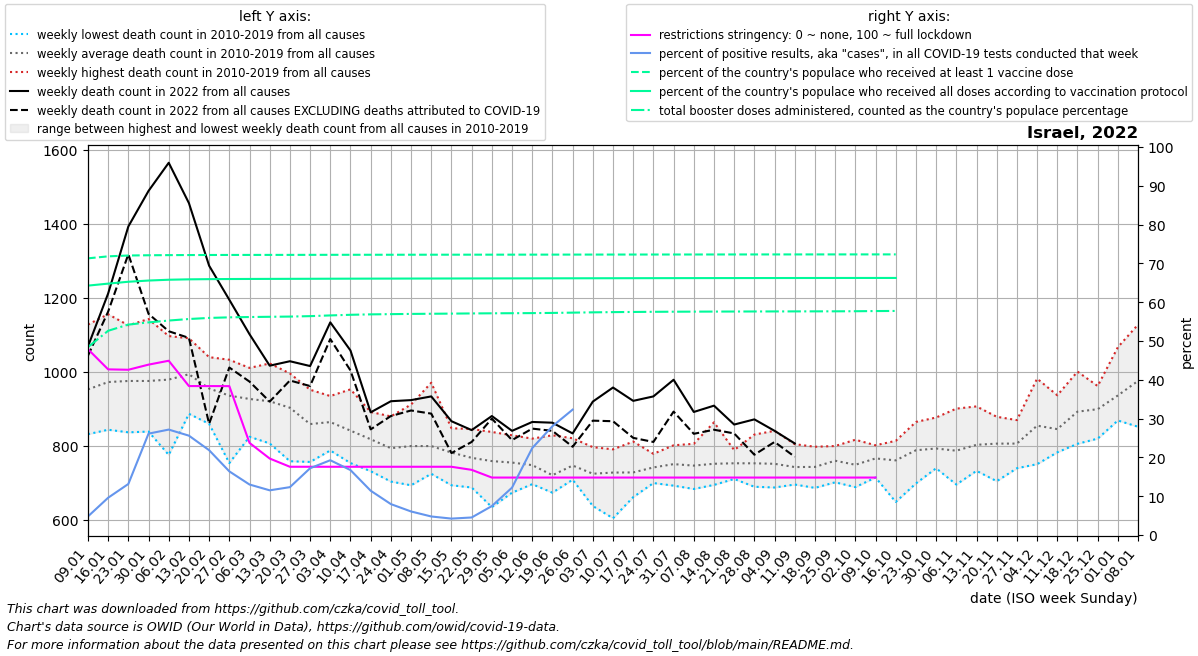

The data file committed next to this chart (first rows):
date, location, time_unit, time, deaths_2010_all_ages, deaths_2011_all_ages, deaths_2012_all_ages, deaths_2013_all_ages, deaths_2014_all_ages, deaths_2015_all_ages, deaths_2016_all_ages, deaths_2017_all_ages, deaths_2018_all_ages, deaths_2019_all_ages, deaths_2020_all_ages, deaths_2021_all_ages, deaths_2022_all_ages, new_deaths, new_cases_smoothed, new_tests_smoothed, positive_test_percent, stringency_index, people_vaccinated, people_fully_vaccinated
2022-01-09, Israel, weekly, 1, 832.0, 952.0, 852.0, 918.0, 918.0, 936.0, 1012, 1128, 1011, 970.0, 1092, 1211, 1069, 25.0, 69066, 1396296, 4.787, 47.89, 6624076, 5971130
2022-01-16, Israel, weekly, 2, 844.0, 916.0, 901.0, 892.0, 904.0, 1020, 1019, 1156, 999.0, 1077, 1010, 1263, 1212, 49.0, 235787, 2429500, 9.61, 42.69, 6671740, 6018694
2022-01-23, Israel, weekly, 3, 862.0, 837.0, 920.0, 1023, 948.0, 988.0, 945.0, 1092, 1016, 1126, 1099, 1278, 1393, 75.0, 360035, 2739566, 13.15, 42.59, 6691921, 6063519
2022-01-30, Israel, weekly, 4, 852.0, 932.0, 910.0, 978.0, 839.0, 1068, 956.0, 1073, 1006, 1143, 1001, 1298, 1489, 332.0, 595275, 2293874, 26.13, 43.91, 6697849, 6092479
2022-02-06, Israel, weekly, 5, 776.0, 939.0, 945.0, 963.0, 891.0, 1071, 1097, 1030, 1015, 1067, 991.0, 1253, 1565, 455.0, 423840, 1560195, 27.17, 44.91, 6701053, 6111816
2022-02-13, Israel, weekly, 6, 913.0, 887.0, 1018, 970.0, 891.0, 1049, 1077, 1091, 989.0, 1054, 944.0, 1182, 1456, 364.0, 277501, 1081304, 25.61, 38.39, 6702940, 6121399
2022-02-20, Israel, weekly, 7, 860.0, 864.0, 904.0, 959.0, 1029, 1040, 1007, 908.0, 1010, 973.0, 965.0, 1089, 1287, 427.0, 163960, 745589, 21.86, 38.38, 6704330, 6126043
2022-02-27, Israel, weekly, 8, 754.0, 847.0, 970.0, 930.0, 938.0, 1019, 905.0, 991.0, 974.0, 1033, 989.0, 1011, 1195, 183.0, 91796, 556704, 16.4, 38.37, 6705305, 6128832
2022-03-06, Israel, weekly, 9, 839.0, 825.0, 1004, 887.0, 911.0, 984.0, 896.0, 980.0, 934.0, 1011, 905.0, 986.0, 1102, 128.0, 57555, 440845, 13.02, 23.74, 6705929, 6130564
2022-03-13, Israel, weekly, 10, 807.0, 844.0, 951.0, 921.0, 986.0, 1023, 838.0, 927.0, 909.0, 1003, 930.0, 1042, 1017, 97.0, 45328, 393820, 11.52, 19.71, 6706475, 6132081
2022-03-20, Israel, weekly, 11, 759.0, 845.0, 943.0, 971.0, 906.0, 955.0, 833.0, 919.0, 907.0, 996.0, 965.0, 1063, 1029, 52.0, 45696, 370074, 12.34, 17.59, 6706919, 6133315
2022-03-27, Israel, weekly, 12, 757.0, 825.0, 952.0, 833.0, 911.0, 830.0, 789.0, 885.0, 868.0, 943.0, 893.0, 998.0, 1016, 54.0, 77786, 450088, 17.21, 17.59, 6707533, 6134683
2022-04-03, Israel, weekly, 13, 788.0, 886.0, 878.0, 808.0, 842.0, 935.0, 810.0, 903.0, 872.0, 925.0, 983.0, 922.0, 1134, 45.0, 90427, 469115, 19.27, 17.59, 6708317, 6136207
2022-04-10, Israel, weekly, 14, 762.0, 816.0, 953.0, 754.0, 787.0, 883.0, 930.0, 833.0, 846.0, 852.0, 1029, 1010, 1058, 54.0, 65822, 391518, 16.74, 17.59, 6709065, 6137454
2022-04-17, Israel, weekly, 15, 732.0, 827.0, 833.0, 760.0, 852.0, 811.0, 830.0, 856.0, 790.0, 892.0, 878.0, 928.0, 891.0, 46.0, 40668, 355814, 11.42, 17.59, 6709698, 6138515
2022-04-24, Israel, weekly, 16, 720.0, 796.0, 789.0, 704.0, 809.0, 754.0, 832.0, 854.0, 803.0, 880.0, 928.0, 876.0, 921.0, 40.0, 26239, 329338, 7.97, 17.59, 6710067, 6139243
2022-05-01, Israel, weekly, 17, 694.0, 698.0, 766.0, 790.0, 790.0, 822.0, 834.0, 912.0, 799.0, 894.0, 901.0, 895.0, 924.0, 28.0, 23635, 389318, 6.068, 17.59, 6710529, 6140256
2022-05-08, Israel, weekly, 18, 725.0, 747.0, 803.0, 871.0, 774.0, 773.0, 765.0, 758.0, 812.0, 971.0, 831.0, 860.0, 934.0, 46.5, 15754, 329193, 4.779, 17.59, 6710944, 6141056
2022-05-15, Israel, weekly, 19, 694.0, 773.0, 732.0, 769.0, 770.0, 848.0, 746.0, 848.0, 797.0, 847.0, 857.0, 907.0, 867.0, 86.0, 15373, 363314, 4.234, 17.59, 6711374, 6141858
2022-05-22, Israel, weekly, 20, 688.0, 774.0, 781.0, 714.0, 718.0, 777.0, 769.0, 794.0, 820.0, 846.0, 847.0, 879.0, 843.0, 32.0, 14849, 328989, 4.521, 16.8, 6711790, 6142700
2022-05-29, Israel, weekly, 21, 635.0, 743.0, 720.0, 752.0, 749.0, 822.0, 780.0, 736.0, 818.0, 838.0, 961.0, 839.0, 881.0, 7.0, 13293, 185889, 7.461, 14.81, 6712163, 6143461
2022-06-05, Israel, weekly, 22, 674.0, 698.0, 740.0, 737.0, 764.0, 757.0, 799.0, 792.0, 763.0, 829.0, 837.0, 798.0, 841.0, 25.0, 14232, 118540, 12.22, 14.81, 6712489, 6144103
2022-06-12, Israel, weekly, 23, 697.0, 753.0, 702.0, 710.0, 751.0, 725.0, 748.0, 820.0, 820.0, 758.0, 810.0, 785.0, 865.0, 18.0, 25261, 111538, 22.41, 14.81, 6712775, 6144743
2022-06-19, Israel, weekly, 24, 691.0, 674.0, 691.0, 675.0, 716.0, 718.0, 765.0, 735.0, 718.0, 829.0, 785.0, 807.0, 863.0, 22.0, 42386, 150766, 28.04, 14.81, 6713244, 6145608
2022-06-26, Israel, weekly, 25, 731.0, 745.0, 709.0, 744.0, 725.0, 751.0, 736.0, 740.0, 821.0, 771.0, 792.0, 867.0, 834.0, 36.0, 62639, 76017, 32.31, 14.81, 6713789, 6146487
2022-07-03, Israel, weekly, 26, 638.0, 672.0, 754.0, 697.0, 697.0, 767.0, 736.0, 797.0, 762.0, 732.0, 779.0, 841.0, 920.0, 51.5, 74477, , , 14.81, 6714276, 6147305
2022-07-10, Israel, weekly, 27, 605.0, 668.0, 724.0, 700.0, 735.0, 770.0, 734.0, 768.0, 788.0, 791.0, 780.0, 837.0, 958.0, 91.0, 74347, , , 14.81, 6714690, 6148077
2022-07-17, Israel, weekly, 28, 663.0, 662.0, 718.0, 709.0, 742.0, 743.0, 759.0, 760.0, 812.0, 719.0, 838.0, 750.0, 922.0, 100.0, 63801, , , 14.81, 6715070, 6148832
2022-07-24, Israel, weekly, 29, 714.0, 728.0, 724.0, 700.0, 770.0, 733.0, 739.0, 759.0, 779.0, 776.0, 836.0, 902.0, 934.0, 123.0, 49366, , , 14.81, 6715419, 6149651
2022-07-31, Israel, weekly, 30, 723.0, 707.0, 693.0, 695.0, 743.0, 782.0, 773.0, 795.0, 798.0, 802.0, 817.0, 890.0, 979.0, 86.0, 34589, , , 14.81, 6715696, 6150308
2022-08-07, Israel, weekly, 31, 806.0, 704.0, 703.0, 684.0, 746.0, 723.0, 806.0, 768.0, 752.0, 779.0, 938.0, 948.0, 892.0, 59.0, 23276, , , 14.81, 6716095, 6150864
2022-08-14, Israel, weekly, 32, 695.0, 718.0, 720.0, 756.0, 713.0, 864.0, 730.0, 754.0, 774.0, 797.0, 858.0, 1021, 909.0, 65.0, 15526, , , 14.81, 6716535, 6151339
2022-08-21, Israel, weekly, 33, 752.0, 744.0, 721.0, 773.0, 711.0, 742.0, 775.0, 747.0, 780.0, 789.0, 944.0, 1045, 858.0, 24.0, 10362, , , 14.81, 6716909, 6151766
2022-08-28, Israel, weekly, 34, 729.0, 690.0, 748.0, 751.0, 737.0, 816.0, 750.0, 730.0, 831.0, 751.0, 913.0, 1047, 872.0, 95.5, 7421, , , 14.81, 6717270, 6152228
2022-09-04, Israel, weekly, 35, 762.0, 688.0, 704.0, 735.0, 740.0, 747.0, 750.0, 754.0, 799.0, 841.0, 899.0, 1083, 841.0, 30.0, 6248, , , 14.81, 6717536, 6152671
2022-09-11, Israel, weekly, 36, 738.0, 721.0, 721.0, 696.0, 712.0, 763.0, 754.0, 737.0, 805.0, 785.0, 897.0, 991.0, 807.0, 36.0, 6007, , , 14.81, 6717774, 6153168
2022-09-18, Israel, weekly, 37, 769.0, 687.0, 702.0, 745.0, 722.0, 761.0, 742.0, 723.0, 787.0, 798.0, 963.0, 1034, , 25.0, 7328, , , 14.81, 6717965, 6153631
2022-09-25, Israel, weekly, 38, 722.0, 702.0, 799.0, 737.0, 782.0, 800.0, 768.0, 737.0, 798.0, 758.0, 1004, 955.0, , 6.0, 7402, , , 14.81, 6718150, 6154024
2022-10-02, Israel, weekly, 39, 759.0, 692.0, 694.0, 689.0, 757.0, 749.0, 767.0, 788.0, 782.0, 817.0, 1026, 959.0, , 11.0, 6172, , , 14.81, 6718282, 6154238
2022-10-09, Israel, weekly, 40, 715.0, 778.0, 736.0, 739.0, 767.0, 784.0, 802.0, 763.0, 783.0, 798.0, 1011, 962.0, , 12.0, 5852, , , 14.81, 6718447, 6154474
2022-10-16, Israel, weekly, 41, 712.0, 649.0, 710.0, 740.0, 811.0, 798.0, 792.0, 784.0, 814.0, 802.0, 1114, 921.0, , 2.0, 3752, , , , 6718543, 6154621
2022-10-23, Israel, weekly, 42, 748.0, 699.0, 748.0, 772.0, 809.0, 831.0, 756.0, 865.0, 807.0, 851.0, 1080, 977.0, , , , , , , , 
2022-10-30, Israel, weekly, 43, 740.0, 744.0, 771.0, 787.0, 799.0, 788.0, 791.0, 826.0, 877.0, 810.0, 1047, 885.0, , , , , , , , 
2022-11-06, Israel, weekly, 44, 696.0, 722.0, 748.0, 778.0, 773.0, 795.0, 808.0, 819.0, 901.0, 834.0, 932.0, 908.0, , , , , , , , 
2022-11-13, Israel, weekly, 45, 733.0, 792.0, 774.0, 784.0, 779.0, 812.0, 800.0, 774.0, 878.0, 907.0, 905.0, 946.0, , , , , , , , 
2022-11-20, Israel, weekly, 46, 705.0, 785.0, 761.0, 733.0, 819.0, 863.0, 820.0, 879.0, 843.0, 857.0, 814.0, 859.0, , , , , , , , 
2022-11-27, Israel, weekly, 47, 768.0, 822.0, 778.0, 740.0, 771.0, 832.0, 870.0, 827.0, 859.0, 799.0, 930.0, 843.0, , , , , , , , 
2022-12-04, Israel, weekly, 48, 818.0, 864.0, 777.0, 751.0, 847.0, 852.0, 982.0, 880.0, 870.0, 909.0, 930.0, 895.0, , , , , , , , 
2022-12-11, Israel, weekly, 49, 815.0, 862.0, 786.0, 783.0, 880.0, 791.0, 937.0, 862.0, 865.0, 876.0, 927.0, 969.0, , , , , , , , 
2022-12-18, Israel, weekly, 50, 885.0, 856.0, 806.0, 806.0, 875.0, 946.0, 1001, 913.0, 899.0, 941.0, 966.0, 1024, , , , , , , , 
2022-12-25, Israel, weekly, 51, 883.0, 859.0, 820.0, 918.0, 847.0, 898.0, 962.0, 936.0, 939.0, 933.0, 1007, 1009, , , , , , , , 
2023-01-01, Israel, weekly, 52, 947.0, 869.0, 897.0, 906.0, 876.0, 954.0, 1067, 919.0, 898.0, 1033, 1016, 1103, , , , , , , , 
2023-01-08, Israel, weekly, 1, 952.0, 852.0, 918.0, 918.0, 936.0, 983.0, 1128, 1011, 970.0, 1092, 1137, 1069, , , , , , , , 
